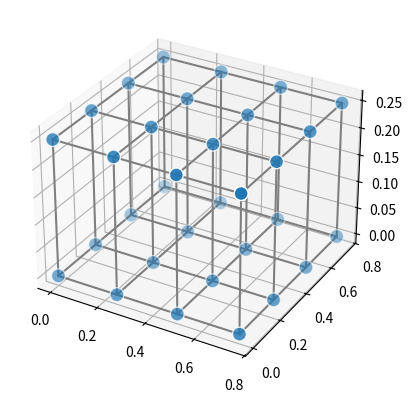

This chart was generated by the following Python code:
"""
Generates cubes (currently only grids...)
"""

import networkx as nx
import matplotlib.pyplot as plt
import numpy as np


def attributes_to_position(graph):
    positions = {}

    for n in graph.nodes(data=True):
        positions[n[0]] = n[1]["position"]

    return positions

def get_cube(max_length = 6):
    n_in_each_dim = np.random.randint(1, max_length, size = 3)
    max_dim = np.max(n_in_each_dim)


    graph = nx.grid_graph(n_in_each_dim.tolist())
    for node in graph:
        graph.nodes[node]["position"] = np.array(node).astype(float) / max_dim

    graph = nx.convert_node_labels_to_integers(graph)
    print(graph.nodes(data=True))

    return graph

def get_cube_dataset(n_graphs, max_graph_size):

    graphs = [get_cube(max_graph_size) for _ in range(n_graphs)]
    graphs = [attributes_to_position(g) for g in graphs]

    return graphs

if __name__ == "__main__":
    print("CubeLattice is Main")
    g = get_cube()
    pos = attributes_to_position(g)

    print(g, pos)

    fig = plt.figure()
    ax = fig.add_subplot(111, projection="3d")

    node_xyz = np.array([pos[v] for v in sorted(g)])
    edge_xyz = np.array([(pos[u], pos[v]) for u, v in g.edges()])

    ax.scatter(*node_xyz.T, s=100, ec="w")

    # Plot the edges
    for vizedge in edge_xyz:
        ax.plot(*vizedge.T, color="tab:gray")

    plt.show()

    # nx.draw(g, pos = pos)
